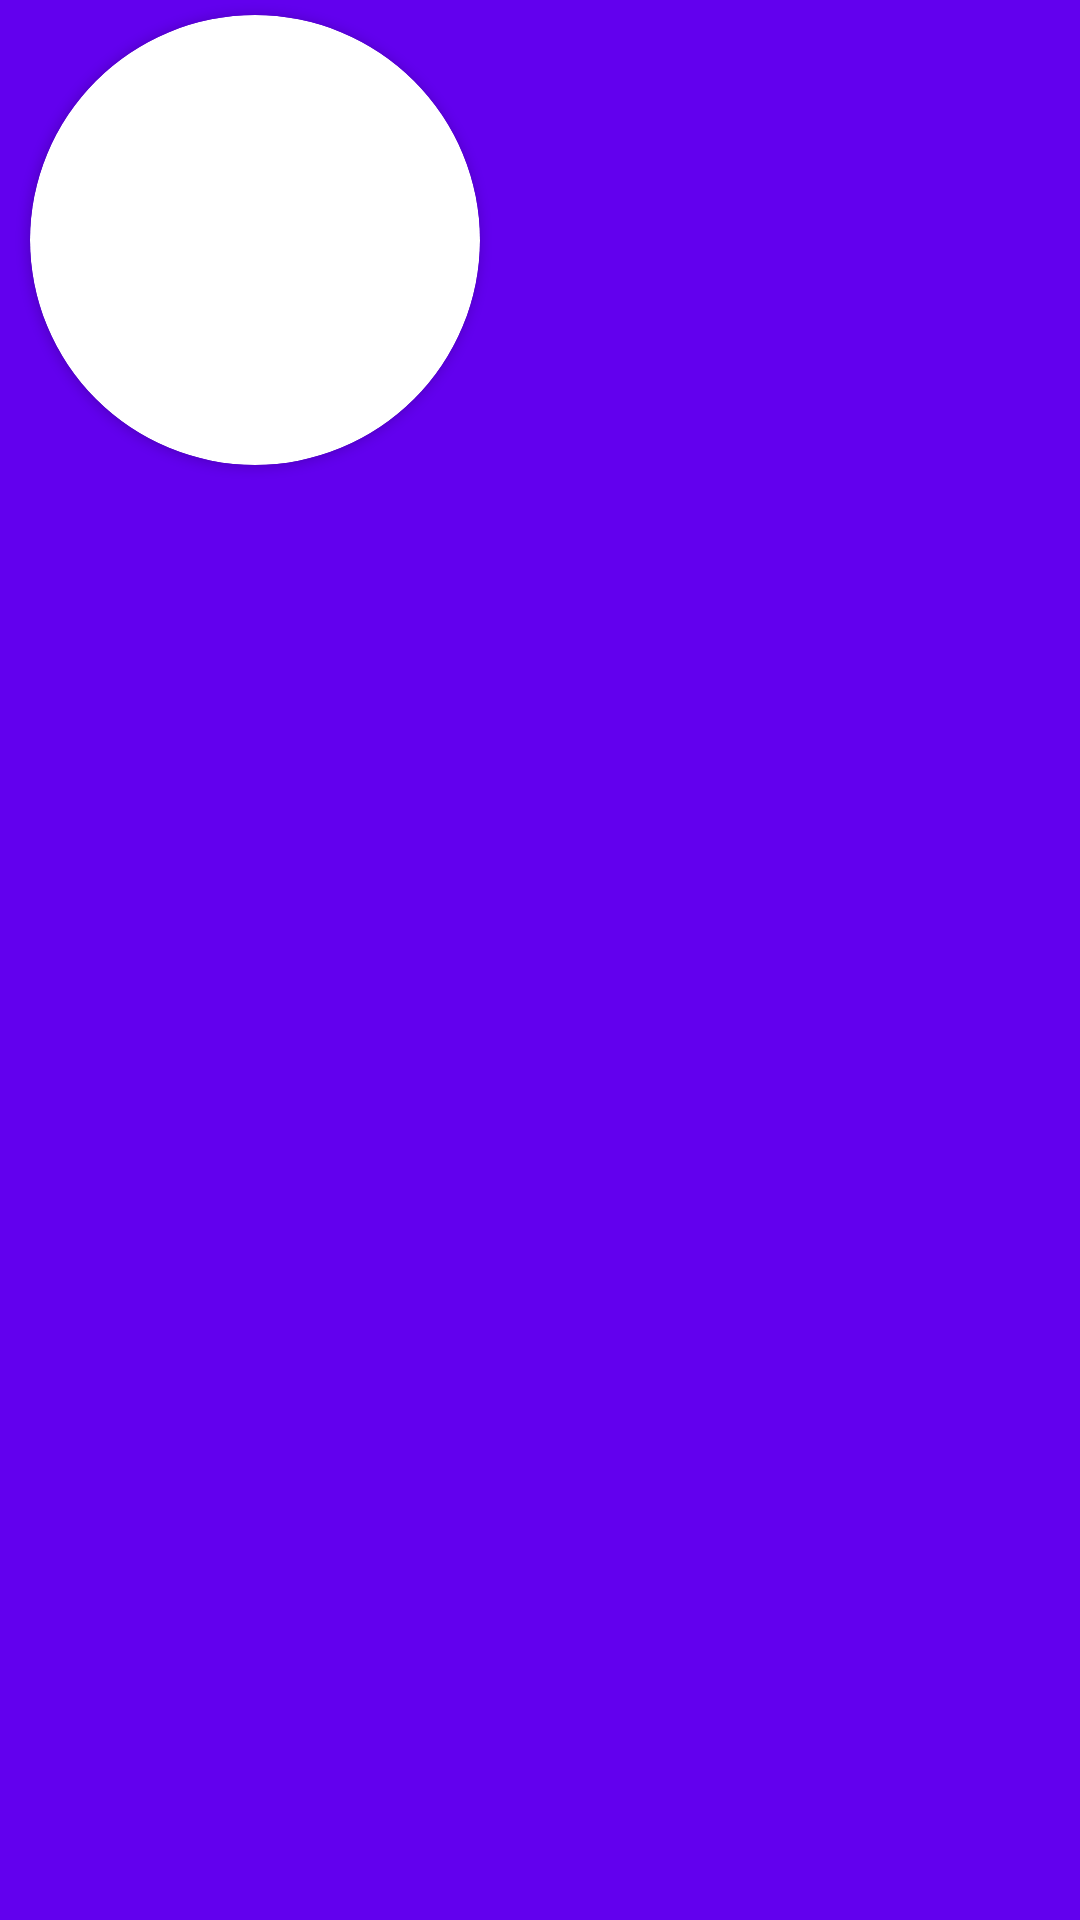

Produce the Android XML layout that renders to this screen, including the resource entries it uses.
<!-- AndroidManifest.xml: application theme Theme.LMS -->
<!-- res/layout/navheader.xml -->
<?xml version="1.0" encoding="utf-8"?>
<LinearLayout xmlns:android="http://schemas.android.com/apk/res/android"
    xmlns:app="http://schemas.android.com/apk/res-auto"
    android:layout_width="match_parent"
    android:layout_height="wrap_content"
    android:background="@color/purple_500"
    android:orientation="vertical"
    >

    <androidx.cardview.widget.CardView
        android:layout_width="150dp"
        android:layout_marginLeft="10dp"
        android:layout_height="150dp"
        android:layout_marginTop="5dp"
        android:layout_gravity="left"
        app:cardCornerRadius="360dp">

        <ImageView
            android:id="@+id/student_image"
            android:layout_width="match_parent"
            android:layout_height="match_parent"
            android:scaleType="centerCrop"
            app:srcCompat="@drawable/ic_baseline_person_24" />

    </androidx.cardview.widget.CardView>

    <TextView
        style="@style/Widget.AppCompat.TextView.SpinnerItem"
        android:id="@+id/student_name"
        android:layout_width="wrap_content"
        android:layout_height="wrap_content"
        android:layout_gravity="left"
        android:layout_marginLeft="10dp"
        android:fontFamily="@font/castoro"
        android:gravity="left"
        android:text=""
        android:textColor="@color/white"
        android:textSize="20sp">

    </TextView>

    <TextView
        android:id="@+id/student_email"
        android:layout_width="match_parent"
        android:fontFamily="@font/castoro"
        android:layout_marginLeft="5dp"
        android:autoLink="all"
        android:linksClickable="true"
        android:textColorLink="#FFFFFF"
        android:layout_height="wrap_content"
        android:layout_gravity="left"
        android:gravity="left"
        android:text=""

        android:textSize="18sp"
        android:textColor="@color/white" />
</LinearLayout>
<!-- resources referenced by this layout -->
<resources>
  <color name="purple_500">#FF6200EE</color>
  <color name="white">#FFFFFFFF</color>
  <style name="Theme.LMS" parent="Theme.MaterialComponents.DayNight.DarkActionBar">
          
          <item name="colorPrimary">@color/purple_500</item>
          <item name="colorPrimaryVariant">@color/purple_500</item>
          <item name="colorOnPrimary">@color/white</item>
          
          <item name="colorSecondary">@color/teal_200</item>
          <item name="colorSecondaryVariant">@color/teal_700</item>
          <item name="colorOnSecondary">@color/black</item>
          
          <item name="android:statusBarColor" tools:targetApi="l">?attr/colorPrimaryVariant</item>
          
      </style>
  <color name="teal_200">#FF03DAC5</color>
  <color name="teal_700">#FF018786</color>
  <color name="black">#FF000000</color>
</resources>
